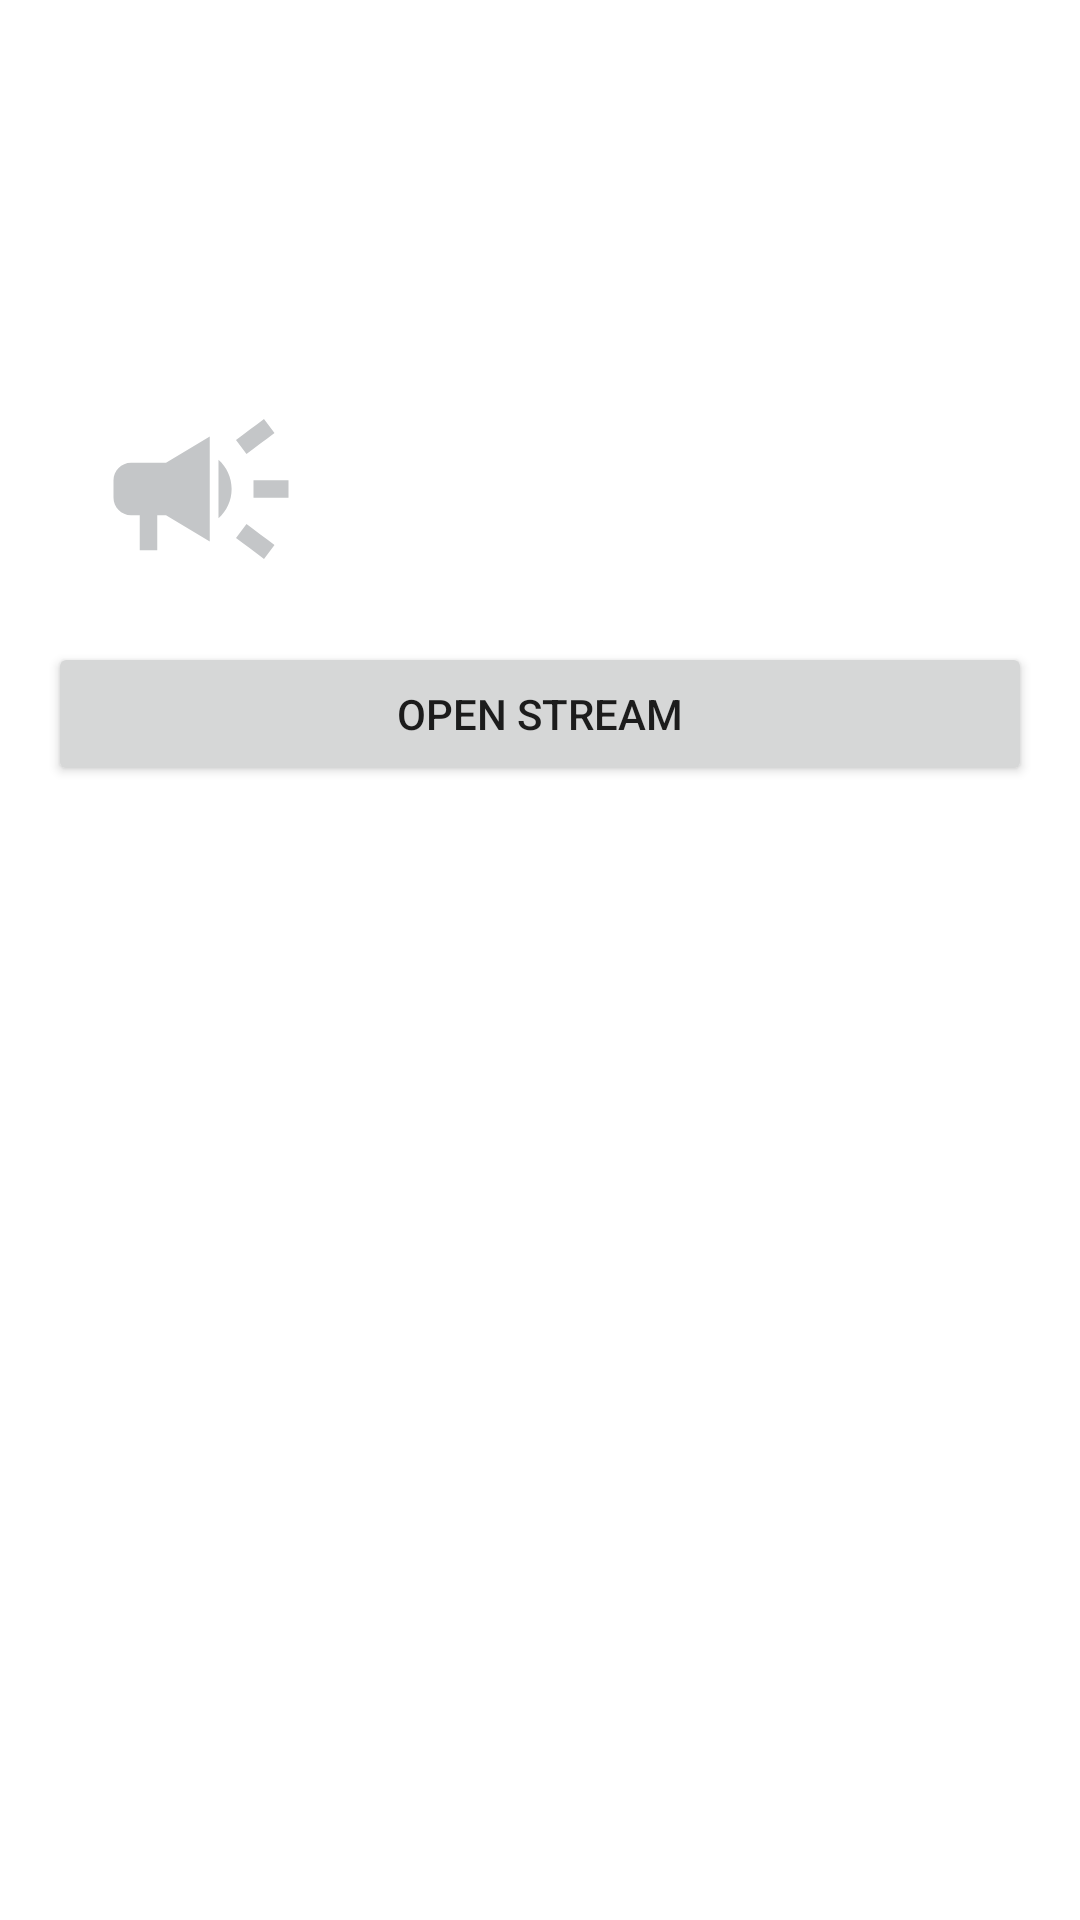

The Android layout XML behind this screen, and the referenced resources:
<!-- AndroidManifest.xml: application theme Theme.SongSearchApp -->
<!-- res/layout/fragment_details.xml -->
<?xml version="1.0" encoding="utf-8"?>
<layout xmlns:app="http://schemas.android.com/apk/res-auto">
    <androidx.constraintlayout.widget.ConstraintLayout xmlns:android="http://schemas.android.com/apk/res/android"
        xmlns:tools="http://schemas.android.com/tools"
        android:layout_width="match_parent"
        android:layout_height="match_parent"
        tools:context=".ui.main.MainActivity">

        <ImageView
            android:id="@+id/song_icon_imageview"
            tools:src="@drawable/ic_music_library"
            android:layout_marginTop="@dimen/large"
            app:layout_constraintTop_toTopOf="parent"
            app:layout_constraintStart_toStartOf="parent"
            android:layout_width="150dp"
            android:layout_height="80dp"
            />

        <TextView
            android:id="@+id/song_title_textview"
            android:textSize="20sp"
            tools:text="Song Title"
            android:layout_marginTop="@dimen/xlarge"
            android:layout_marginStart="@dimen/small"
            android:layout_marginEnd="@dimen/medium"
            app:layout_constraintTop_toTopOf="parent"
            app:layout_constraintStart_toEndOf="@id/song_icon_imageview"
            app:layout_constraintEnd_toEndOf="parent"
            android:layout_width="@dimen/match_constraints"
            android:layout_height="wrap_content" />

        <TextView
            android:id="@+id/artist_name_textview"
            android:textSize="18sp"
            tools:text="Artist Name"
            android:textStyle="italic"
            android:layout_marginTop="@dimen/small"
            app:layout_constraintTop_toBottomOf="@id/song_title_textview"
            app:layout_constraintStart_toStartOf="@id/song_title_textview"
            android:layout_width="wrap_content"
            android:layout_height="wrap_content" />

        <ImageView
            android:id="@+id/listener_count_imageview"
            android:src="@drawable/ic_listeners"
            android:layout_marginTop="@dimen/large"
            android:layout_marginStart="@dimen/xlarge"
            app:layout_constraintTop_toBottomOf="@id/song_icon_imageview"
            app:layout_constraintStart_toStartOf="@id/song_icon_imageview"
            android:layout_width="70dp"
            android:layout_height="70dp" />

        <TextView
            android:id="@+id/listener_count_textview"
            android:src="@drawable/ic_listeners"
            android:textSize="25sp"
            tools:text="@string/x_listeners_text"
            android:layout_marginTop="@dimen/medium"
            android:layout_marginStart="@dimen/medium"
            app:layout_constraintStart_toEndOf="@id/listener_count_imageview"
            app:layout_constraintTop_toBottomOf="@id/song_icon_imageview"
            app:layout_constraintBottom_toTopOf="@id/go_to_stream_button"
            app:layout_constraintEnd_toEndOf="@id/go_to_stream_button"
            android:layout_width="@dimen/match_constraints"
            android:layout_height="wrap_content" />

        <Button
            android:id="@+id/go_to_stream_button"
            android:text="@string/open_stream_text"
            android:layout_margin="@dimen/medium"
            app:layout_constraintTop_toBottomOf="@id/listener_count_imageview"
            app:layout_constraintStart_toStartOf="parent"
            app:layout_constraintEnd_toEndOf="parent"
            android:layout_width="@dimen/match_constraints"
            android:layout_height="wrap_content" />

        <androidx.recyclerview.widget.RecyclerView
            android:id="@+id/similiar_songs_recycler"
            app:layoutManager="androidx.recyclerview.widget.GridLayoutManager"
            app:spanCount="2"
            android:orientation="vertical"
            tools:listitem="@layout/item_grid_song"
            android:layout_margin="@dimen/medium"
            app:layout_constraintTop_toBottomOf="@id/go_to_stream_button"
            app:layout_constraintStart_toStartOf="parent"
            app:layout_constraintEnd_toEndOf="parent"
            app:layout_constraintBottom_toBottomOf="parent"
            android:layout_width="@dimen/match_constraints"
            android:layout_height="@dimen/match_constraints" />


    </androidx.constraintlayout.widget.ConstraintLayout>
</layout>
<!-- res/layout/item_grid_song.xml (included above) -->
<?xml version="1.0" encoding="utf-8"?>
<layout xmlns:app="http://schemas.android.com/apk/res-auto"
    xmlns:tools="http://schemas.android.com/tools"
    xmlns:android="http://schemas.android.com/apk/res/android"
    >

    <com.google.android.material.card.MaterialCardView
        android:layout_width="160dp"
        android:layout_height="wrap_content"
        android:layout_margin="@dimen/small"
        app:cardElevation="@dimen/small"
        app:layout_constraintEnd_toEndOf="parent"
        app:layout_constraintStart_toStartOf="parent"
        app:layout_constraintTop_toTopOf="parent">

       <androidx.constraintlayout.widget.ConstraintLayout
           android:padding="@dimen/medium"
           android:layout_width="match_parent"
           android:layout_height="match_parent">

           <ImageView
               android:id="@+id/song_icon_imageview"
               android:src="@drawable/ic_music_library"
               android:layout_marginStart="@dimen/medium"
               android:layout_marginTop="@dimen/xxsmall"
               app:layout_constraintStart_toStartOf="parent"
               app:layout_constraintTop_toTopOf="parent"
               app:layout_constraintEnd_toEndOf="parent"
               android:layout_width="60dp"
               android:layout_height="60dp"
               />

           <TextView
               android:id="@+id/song_title_textview"
               tools:text="Raining in March"
               android:textStyle="bold"
               android:textAlignment="center"
               android:layout_marginTop="@dimen/large"
               app:layout_constraintTop_toBottomOf="@id/song_icon_imageview"
               app:layout_constraintStart_toStartOf="parent"
               app:layout_constraintEnd_toEndOf="parent"
               android:layout_width="wrap_content"
               android:layout_height="wrap_content" />

           <TextView
               android:id="@+id/artist_name_textview"
               tools:text="Al Chapone"
               android:textAlignment="center"
               android:textStyle="italic"
               android:layout_marginTop="@dimen/xxsmall"
               app:layout_constraintTop_toBottomOf="@id/song_title_textview"
               app:layout_constraintStart_toStartOf="parent"
               app:layout_constraintEnd_toEndOf="parent"
               android:layout_width="wrap_content"
               android:layout_height="wrap_content" />

       </androidx.constraintlayout.widget.ConstraintLayout>
    </com.google.android.material.card.MaterialCardView>

</layout>
<!-- resources referenced by this layout -->
<resources>
  <dimen name="large">24dp</dimen>
  <dimen name="match_constraints">0dp</dimen>
  <dimen name="medium">16dp</dimen>
  <dimen name="small">8dp</dimen>
  <dimen name="xlarge">32dp</dimen>
  <dimen name="xxsmall">4dp</dimen>
  <!-- drawable ic_listeners (drawable) -->
  <vector android:height="24dp" android:tint="#C4C6C8"
      android:viewportHeight="24" android:viewportWidth="24"
      android:width="24dp" xmlns:android="http://schemas.android.com/apk/res/android">
      <path android:fillColor="@android:color/white" android:pathData="M18,11v2h4v-2h-4zM16,17.61c0.96,0.71 2.21,1.65 3.2,2.39 0.4,-0.53 0.8,-1.07 1.2,-1.6 -0.99,-0.74 -2.24,-1.68 -3.2,-2.4 -0.4,0.54 -0.8,1.08 -1.2,1.61zM20.4,5.6c-0.4,-0.53 -0.8,-1.07 -1.2,-1.6 -0.99,0.74 -2.24,1.68 -3.2,2.4 0.4,0.53 0.8,1.07 1.2,1.6 0.96,-0.72 2.21,-1.65 3.2,-2.4zM4,9c-1.1,0 -2,0.9 -2,2v2c0,1.1 0.9,2 2,2h1v4h2v-4h1l5,3L13,6L8,9L4,9zM15.5,12c0,-1.33 -0.58,-2.53 -1.5,-3.35v6.69c0.92,-0.81 1.5,-2.01 1.5,-3.34z"/>
  </vector>
  <string name="open_stream_text">Open Stream</string>
  <string name="x_listeners_text">%s Listeners</string>
  <style name="Theme.SongSearchApp" parent="Theme.MaterialComponents.DayNight.NoActionBar">
          
          <item name="colorPrimary">@color/purple_500</item>
          <item name="colorPrimaryVariant">@color/purple_700</item>
          <item name="colorOnPrimary">@color/white</item>
          
          <item name="colorSecondary">@color/teal_200</item>
          <item name="colorSecondaryVariant">@color/teal_700</item>
          <item name="colorOnSecondary">@color/black</item>
          
          <item name="android:statusBarColor" tools:targetApi="l">?attr/colorPrimaryVariant</item>
          
      </style>
  <!-- not gathered from this repository: default colours our renderer supplied (Android Studio template values) -->
  <color name="purple_500">#FF6200EE</color>
  <color name="purple_700">#FF3700B3</color>
  <color name="teal_200">#FF03DAC5</color>
  <color name="teal_700">#FF018786</color>
  <color name="black">#FF000000</color>
  <color name="white">#FFFFFFFF</color>
</resources>
